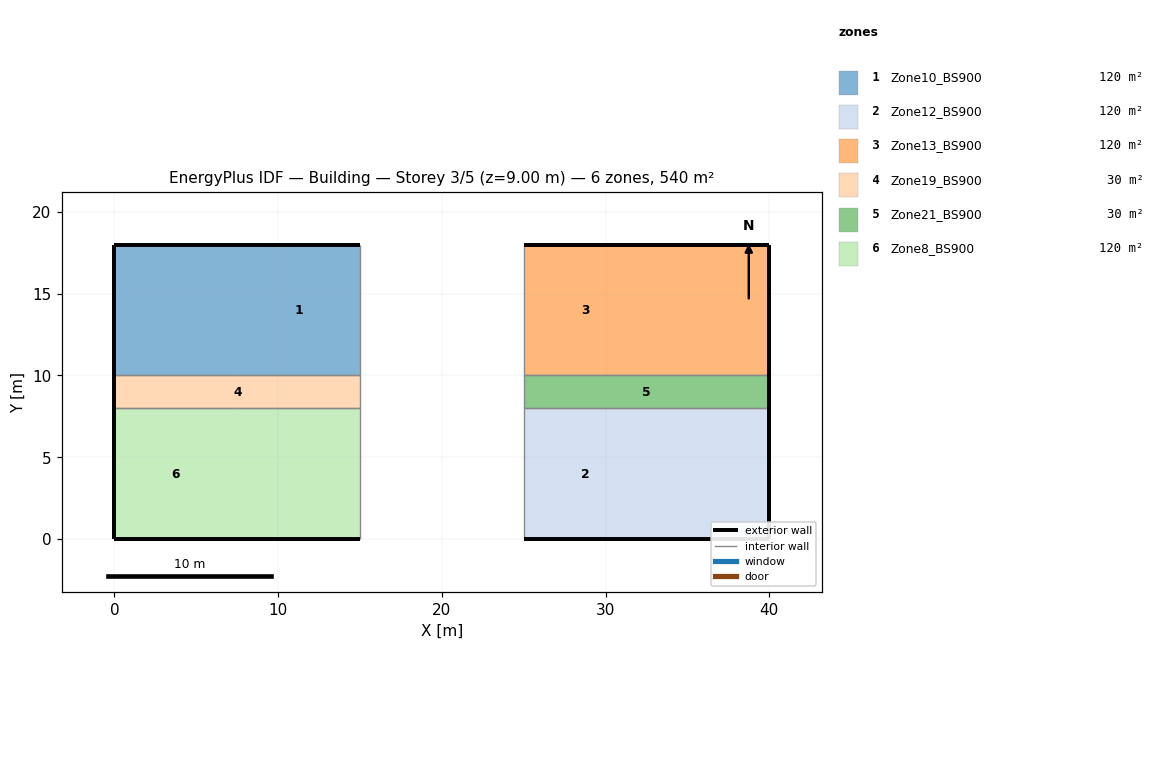
=== STOREY PLAN SPEC (per zone: floor XY polygon, exterior-wall plan segments, windows/doors) ===
zone 1: Zone10_BS900  (120.0 m²)
  floor: (15.00, 18.00) (15.00, 10.00) (7.50, 10.00) (7.50, 18.00)
  floor: (7.50, 18.00) (7.50, 10.00) (0.00, 10.00) (0.00, 18.00)
  exterior wall: (15.00, 18.00) – (7.50, 18.00)  [7.5 m]
  exterior wall: (7.50, 18.00) – (0.00, 18.00)  [7.5 m]
  exterior wall: (0.00, 18.00) – (0.00, 10.00)  [8.0 m]
  interior walls: 3
zone 2: Zone12_BS900  (120.0 m²)
  floor: (32.50, 8.00) (32.50, 0.00) (25.00, 0.00) (25.00, 8.00)
  floor: (40.00, 8.00) (40.00, 0.00) (32.50, 0.00) (32.50, 8.00)
  exterior wall: (25.00, 0.00) – (32.50, 0.00)  [7.5 m]
  exterior wall: (40.00, 0.00) – (40.00, 8.00)  [8.0 m]
  exterior wall: (32.50, 0.00) – (40.00, 0.00)  [7.5 m]
  interior walls: 3
zone 3: Zone13_BS900  (120.0 m²)
  floor: (32.50, 18.00) (32.50, 10.00) (25.00, 10.00) (25.00, 18.00)
  floor: (40.00, 18.00) (40.00, 10.00) (32.50, 10.00) (32.50, 18.00)
  exterior wall: (32.50, 18.00) – (25.00, 18.00)  [7.5 m]
  exterior wall: (40.00, 18.00) – (32.50, 18.00)  [7.5 m]
  exterior wall: (40.00, 10.00) – (40.00, 18.00)  [8.0 m]
  interior walls: 3
zone 4: Zone19_BS900  (30.0 m²)
  floor: (15.00, 10.00) (15.00, 8.00) (0.00, 8.00) (0.00, 10.00)
  exterior wall: (0.00, 10.00) – (0.00, 8.00)  [2.0 m]
  interior walls: 5
zone 5: Zone21_BS900  (30.0 m²)
  floor: (40.00, 10.00) (40.00, 8.00) (25.00, 8.00) (25.00, 10.00)
  exterior wall: (40.00, 8.00) – (40.00, 10.00)  [2.0 m]
  interior walls: 5
zone 6: Zone8_BS900  (120.0 m²)
  floor: (7.50, 8.00) (7.50, 0.00) (0.00, 0.00) (0.00, 8.00)
  floor: (15.00, 8.00) (15.00, 0.00) (7.50, 0.00) (7.50, 8.00)
  exterior wall: (0.00, 0.00) – (7.50, 0.00)  [7.5 m]
  exterior wall: (0.00, 8.00) – (0.00, 0.00)  [8.0 m]
  exterior wall: (7.50, 0.00) – (15.00, 0.00)  [7.5 m]
  interior walls: 3

=== DERIVED (storey summary) ===
Building: Building
Storey: 3 of 5  (floor level z = 9.00 m)
Storey gross floor area: 540.0 m²
Zones on this storey: 6
  - Zone10_BS900: floor 120.0 m²; exterior wall 23.0 m (92.0 m²); WWR 0.0%
  - Zone12_BS900: floor 120.0 m²; exterior wall 23.0 m (92.0 m²); WWR 0.0%
  - Zone13_BS900: floor 120.0 m²; exterior wall 23.0 m (92.0 m²); WWR 0.0%
  - Zone19_BS900: floor 30.0 m²; exterior wall 2.0 m (8.0 m²); WWR 0.0%
  - Zone21_BS900: floor 30.0 m²; exterior wall 2.0 m (8.0 m²); WWR 0.0%
  - Zone8_BS900: floor 120.0 m²; exterior wall 23.0 m (92.0 m²); WWR 0.0%
Zone adjacency (shared interzone walls):
  - Zone10_BS900 ↔ Zone19_BS900
  - Zone12_BS900 ↔ Zone21_BS900
  - Zone13_BS900 ↔ Zone21_BS900
  - Zone19_BS900 ↔ Zone8_BS900